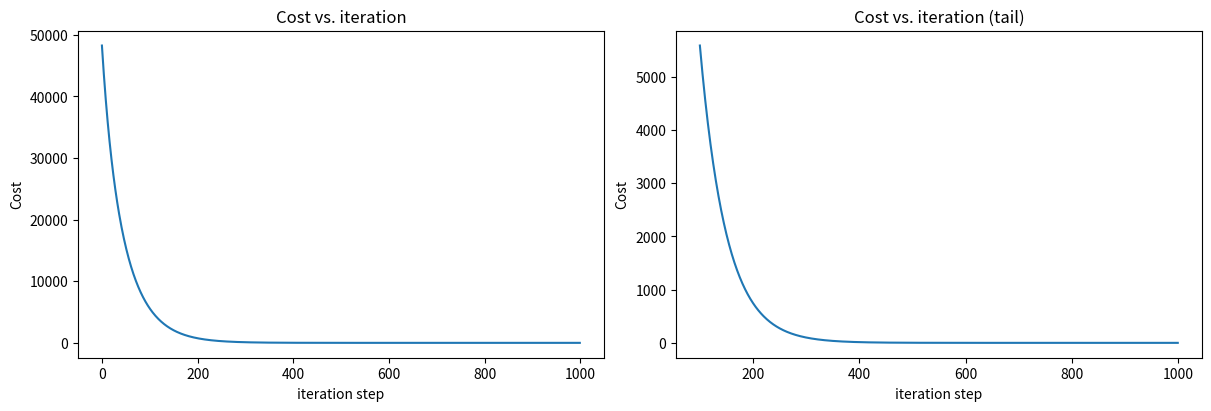

Recreate this plot in Python.
import copy,math
import numpy as np
import matplotlib.pyplot as plt

X_train = np.array([[2104, 5, 1, 45], [1416, 3, 2, 40], [852, 2, 1, 35]])
y_train = np.array([460, 232, 178])

# ===== 特征归一化 =====
X_mean = np.mean(X_train, axis=0)
X_std = np.std(X_train, axis=0)
X_train_norm = (X_train - X_mean) / X_std

b_init = 785.1811367994083
w_init = np.array([ 0.39133535, 18.75376741, -53.36032453, -26.42131618])

def compute_cost(X, y, w, b):
    m = X.shape[0]
    cost = 0.0

    for i in range(m):
        f_wb_i = np.dot(X[i] , w) + b
        cost = cost + (f_wb_i - y[i])**2
    cost /= (2*m)

    return cost

def compute_gradient(X, y, w, b):
    m,n = X.shape
    dj_dw = np.zeros((n,))
    dj_db = 0.

    for i in range (m):
        err = (np.dot(X[i], w) + b) - y[i]
        for j in range(n):
            dj_dw[j] = dj_dw[j] + err * X[i,j]
        dj_db += err
    dj_dw /= m
    dj_db /= m

    return dj_db,dj_dw

def gradient_descent(X, y, w_in, b_in, cost_function, gradient_function, alpha, num_iters):
    J_history = []
    w = copy.deepcopy(w_in)
    b = b_in

    for i in range(num_iters):
        dj_db,dj_dw = gradient_function(X, y, w, b)

        w = w - alpha * dj_dw
        b = b - alpha * dj_db

        if i < 100000:
            J_history.append( cost_function(X, y, w, b))

        if i % math.ceil(num_iters / 10) == 0:
            print(f"Iteration {i:4d}: Cost {J_history[-1]:8.2f}")

    return w, b, J_history

initial_w = np.zeros_like(w_init)
initial_b = 0

iterations = 1000
alpha = 0.01

w_final, b_final, J_hist = gradient_descent(X_train_norm, y_train, initial_w, initial_b, compute_cost, compute_gradient, alpha, iterations)

fig, (ax1, ax2) = plt.subplots(1, 2, constrained_layout = True, figsize = (12 , 4))
ax1.plot(J_hist)
ax2.plot(100 + np.arange(len(J_hist[100:])),J_hist[100:])
ax1.set_title("Cost vs. iteration");  ax2.set_title("Cost vs. iteration (tail)")
ax1.set_ylabel('Cost')             ;  ax2.set_ylabel('Cost') 
ax1.set_xlabel('iteration step')   ;  ax2.set_xlabel('iteration step') 
plt.show()
